Run: headless pygame with SDL's dummy video driver; simulated clock (each Clock.tick advances the game by its frame time, no real sleeping); random seed 0; keys injected as events and as key.get_pressed() state; mouse plan: one left click at the window centre at the start of phase 2, then a move to the lower-right quarter at the start of phase 3.
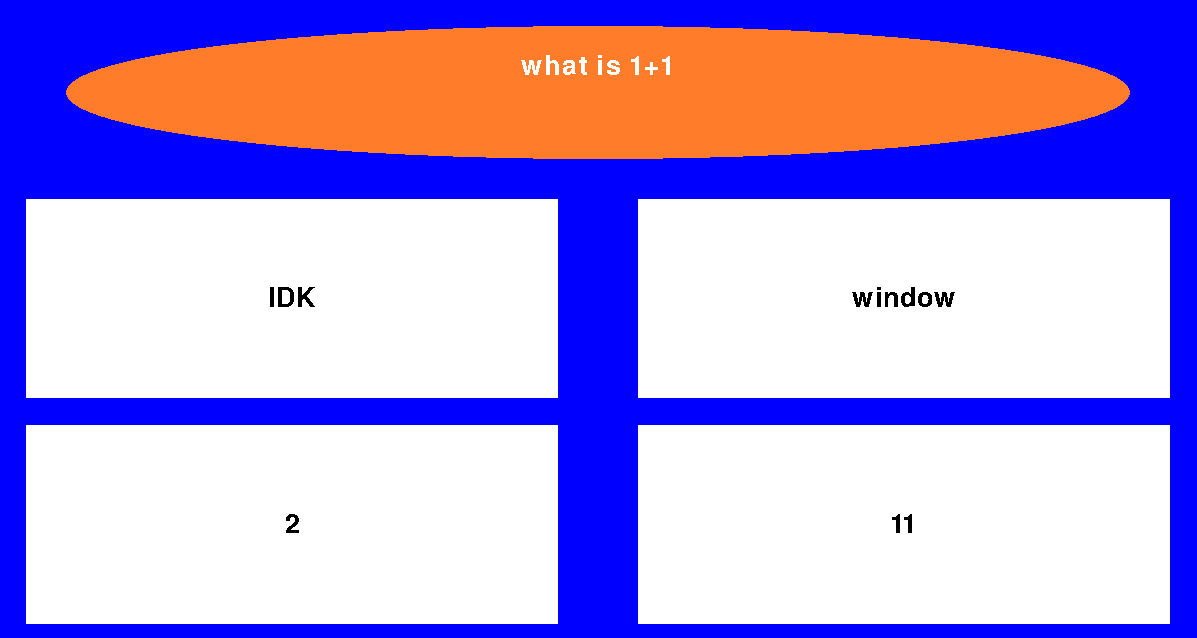
Frame 1 of 4 · flips 1–60 · no input
Frame 2 of 4 · flips 61–180 · clicked the window centre · tapped SPACE, RETURN · held RIGHT (→), D · screen unchanged from frame 1, image omitted
Frame 3 of 4 · flips 181–300 · moved the mouse to the lower-right quarter · held DOWN (↓), S · screen unchanged from frame 2, image omitted
Frame 4 of 4 · flips 301–420 · held LEFT (←), A, UP (↑), W · screen unchanged from frame 3, image omitted

The pygame program that drew these frames:

if __name__ == '__main__':
    '''
    decomposition
    1) Ask the user for their name and set this to a variable so that we can refer to them later in the program

    2) Create a function that presents users with a question and allows them to pick an answer from multiple choices
    A. create another function(or maybe a class) to check whether a user clicks within a buttons hitbox
    B. darken questions that are clicked by the user
    C. allow this function to takein a background to also display to the user

    3)create multiple maths question
    A. make these maths questions vary in difficulty
    B. make the questions harder the more they succeed

    4) After completing the quiz display to users their mistakes and overall percentage on the test
    a. record what questions they got wrong
    b) find a percentage using the total questions divided by the number of questions they got right they got right

    5) Ask the user whether they want to try again(show improvements over time)
    '''

    # imports
    import sys
    import random
    import pygame
    import time
    from pygame.locals import *

    pygame.init()  # starts pygame

    # frames per second setup
    fps = 60
    fpsClock = pygame.time.Clock()
    size = 1.33 # this variable scales all the screen sizes and buttons

    # screen setup
    width, height = 900 * size, 480 * size
    screen = pygame.display.set_mode((width, height))
    font_size = round(30 * size)

    font = pygame.font.SysFont('Comic Sans MS', font_size) # font for the title
    font2 = pygame.font.SysFont('Comic Sans MS', round(30*size)) # font for the title

    button_size_x = 400 * size
    button_size_y = 150 * size
    button_distance = 460 * size

    # constants and colours

    # variables, dictionaries and lists
    question = 1
    question_dictionary = {1: ["what is 1+1", "2", "window", "11", "IDK",], #question dictionary holds all the questions and answer
                           2: ["5 + b = 12,  what is the value of b", "7", "2", "5", "what?"],
                           3: ["there were 5 birds, 2 flew away. how many birds are left?", "3", "1000000000", "4", "whats a bird"],
                           4: ["10 x 4 = 40", "True", "False"],
                           5: ["20 - 10 = 5", "False", "True"],
                           6: ["3 + 8 x 3", "27", "33"],
                           7: ["what is 8 x 8", "64", "16", "88", "42"],
                           8: ["what is 12 ÷ 3", "4", "2", "3", "9"],
                           9: ["Which polynomial has roots triple that of x^2 + 12x + 1 = 0", "x^2 + 36x + 9 = 0", "x^5 + 3x + 12 = 0", "x^2 + 24x + 8 = 0", "x^3 + 24x + 8 = 0"],
                           10: ["10 x 4 = 40", "True", "False"],
                           11: ["10 x 4 = 40", "True", "False"]

                           }


    # print(question_dictionary.get((question))[0]) TEST

    class button:
        def __init__(self, x, y, text):

            self.correct = False
            self.x = x
            self.y = y
            self.text = text


        def display(self, colour):

            pygame.draw.rect(screen, colour, pygame.Rect(self.x, self.y, button_size_x, button_size_y)) #draws button onto the screen
            text = font2.render(self.text, False, (0, 0, 0)) #sets up text surface
            text_width = text.get_width()  # gets text width
            text_height = text.get_height()
            screen.blit(text, (self.x+button_size_x/2-text_width/2, self.y+button_size_y/2-text_height/2)) #displays text surface perfectly centred using the text width

    def check_mouse_inputs(x, y):
        global question
        for button in buttons:
            if button.x+button_size_x > x and button.x < x and button.y+button_size_y > y and button.y < y: #clicking on the button
                if button.correct: #if the button has the attribute "Correct = True" has been clicked then the user has inputed the right answer
                    button.display((0, 255, 0))
                elif button.correct == False:
                    button.display((255, 0, 0))

                pygame.display.flip()
                time.sleep(1)
                question += 1
                randomise_question(question)

    def randomise_question(question):
        global buttons
        buttons = []

        if len(question_dictionary.get(question)) == 3:  #number of given answers = 2 (true/false question)
            values = [1, 2]
            for x in range(2):
                choice = random.choice(values)
                buttons.append(button(20 * size+button_distance*x, height - 270 * size, question_dictionary.get(question)[choice]))   # button1
                values.remove(choice)


        if len(question_dictionary.get(question)) == 5:
            #creates 4 buttons from the button class
            values = [1, 2, 3, 4]

            for x in range(2):
                choice = random.choice(values)
                buttons.append(button(20 * size + button_distance*x, height - 330 * size, question_dictionary.get(question)[choice]))   # button1
                values.remove(choice)

            for x in range(2):
                choice = random.choice(values)
                buttons.append(button(20 * size + button_distance*x, height - 160 * size, question_dictionary.get(question)[choice]))
                values.remove(choice)

        for x in buttons:
            if x.text == question_dictionary.get(question)[1]:
                x.correct = True



    def display_question(background, question_number):
        global buttons

        # screen.blit(background)
        if background == "None":
            screen.fill((0, 0, 255))
        else:
            screen.blit(background, 0, 0)

        question = question_dictionary.get(question_number)[0]  # finds a question stored in the dictionary
        answer = question_dictionary.get(question_number)[1]  # finds a question stored in the dictionary

        pygame.draw.ellipse(screen, (255, 124, 43), pygame.Rect(50*size, 20*size, width-100*size, 100 * size))
        question_title = font.render(str(question), False, (255, 255, 255)) #creates a surface for the question to go on
        text_width = question_title.get_width() # finds the width of the text surface
        screen.blit(question_title, ((width / 2) - (text_width / 2), 40 * size)) #displays the question in the middle of the screen

        #render buttons
        for button in buttons:
            button.display((255, 255, 255))


    randomise_question(question)
    # Game loop.
    while True:
        screen.fill((0, 0, 0))


        display_question("None", question)


        for event in pygame.event.get():
            if event.type == QUIT:
                pygame.quit()
                sys.exit()
            if event.type == pygame.MOUSEBUTTONDOWN:
                x, y = pygame.mouse.get_pos()
                check_mouse_inputs(x, y)

        pygame.display.flip()
        fpsClock.tick(fps)
